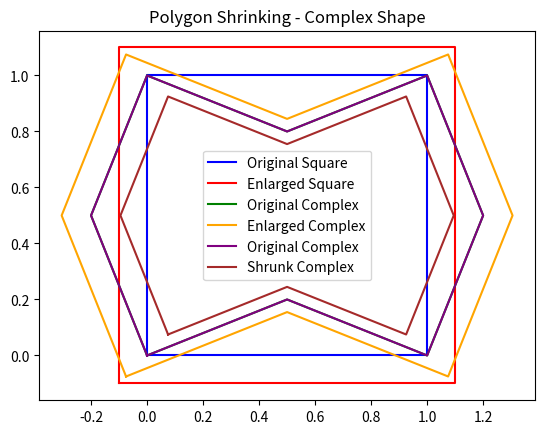

Python code for this plot:
#!/usr/bin/env python3
# -*- coding: utf-8 -*-
"""
Created on Thu Mar 20 14:46:58 2025

@author: juanramonjimenezmogollon
"""

import numpy as np
import matplotlib.pyplot as plt

def enlarge_polygon(points, enlargement_factor):
    """
    Enlarges a polygon defined by a path of points.

    Args:
        points: A list or NumPy array of (x, y) coordinates defining the polygon.
        enlargement_factor: The factor by which to enlarge the polygon (e.g., 1.1 for 10% larger).

    Returns:
        A NumPy array of (x, y) coordinates representing the enlarged polygon.
    """
    points = np.array(points)
    center = np.mean(points, axis=0)  # Calculate the centroid

    enlarged_points = []
    for point in points:
        vector = point - center
        enlarged_point = center + vector * enlargement_factor
        enlarged_points.append(enlarged_point)

    return np.array(enlarged_points)

def plot_polygon(points, label, color):
    """Plots a polygon."""
    points = np.array(points)
    plt.plot(np.append(points[:, 0], points[0, 0]),
             np.append(points[:, 1], points[0, 1]),
             label=label, color=color)

# Example usage 1: Simple square
points_square = [(0, 0), (1, 0), (1, 1), (0, 1)]
enlargement_factor_square = 1.2
enlarged_square = enlarge_polygon(points_square, enlargement_factor_square)

plot_polygon(points_square, "Original Square", "blue")
plot_polygon(enlarged_square, "Enlarged Square", "red")
plt.axis('equal')
plt.legend()
plt.title("Polygon Enlargement - Square")
plt.show()

# Example usage 2: More complex shape
points_complex = [(0, 0), (0.5, 0.2), (1, 0), (1.2, 0.5), (1, 1), (0.5, 0.8), (0, 1), (-0.2, 0.5)]
enlargement_factor_complex = 1.15
enlarged_complex = enlarge_polygon(points_complex, enlargement_factor_complex)

plot_polygon(points_complex, "Original Complex", "green")
plot_polygon(enlarged_complex, "Enlarged Complex", "orange")
plt.axis('equal')
plt.legend()
plt.title("Polygon Enlargement - Complex Shape")
plt.show()

# Example usage 3: Shrinking the polygon
points_complex2 = [(0, 0), (0.5, 0.2), (1, 0), (1.2, 0.5), (1, 1), (0.5, 0.8), (0, 1), (-0.2, 0.5)]
enlargement_factor_complex2 = 0.85
enlarged_complex2 = enlarge_polygon(points_complex2, enlargement_factor_complex2)

plot_polygon(points_complex2, "Original Complex", "purple")
plot_polygon(enlarged_complex2, "Shrunk Complex", "brown")
plt.axis('equal')
plt.legend()
plt.title("Polygon Shrinking - Complex Shape")
plt.show()